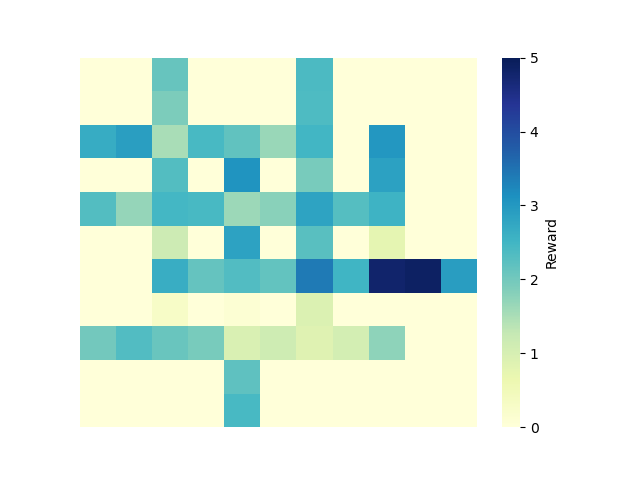

The file beside this chart, header and first rows:
0, 1, 2, 3, 4, 5, 6, 7, 8, 9, 10
0.0, 0.0, 2.122, 0.0, 0.0, 0.0, 2.402, 0.0, 0.0, 0.0, 0.0
0.0, 0.0, 1.896, 0.0, 0.0, 0.0, 2.382, 0.0, 0.0, 0.0, 0.0
2.657, 2.895, 1.508, 2.439, 2.187, 1.659, 2.496, 0.0, 3.014, 0.0, 0.0
0.0, 0.0, 2.308, 0.0, 3.081, 0.0, 1.935, 0.0, 2.871, 0.0, 0.0
2.315, 1.685, 2.476, 2.429, 1.631, 1.793, 2.823, 2.304, 2.552, 0.0, 0.0
0.0, 0.0, 1.162, 0.0, 2.833, 0.0, 2.261, 0.0, 0.7687, 0.0, 0.0
0.0, 0.0, 2.65, 2.143, 2.328, 2.165, 3.405, 2.512, 4.791, 4.881, 2.928
0.0, 0.0, 0.282, 0.0, 0.1, 0.0, 0.9289, 0.0, 0.0, 0.0, 0.0
2.001, 2.327, 2.102, 1.952, 0.9591, 1.146, 0.8754, 1.062, 1.751, 0.0, 0.0
0.0, 0.0, 0.0, 0.0, 2.188, 0.0, 0.0, 0.0, 0.0, 0.0, 0.0
0.0, 0.0, 0.0, 0.0, 2.424, 0.0, 0.0, 0.0, 0.0, 0.0, 0.0
